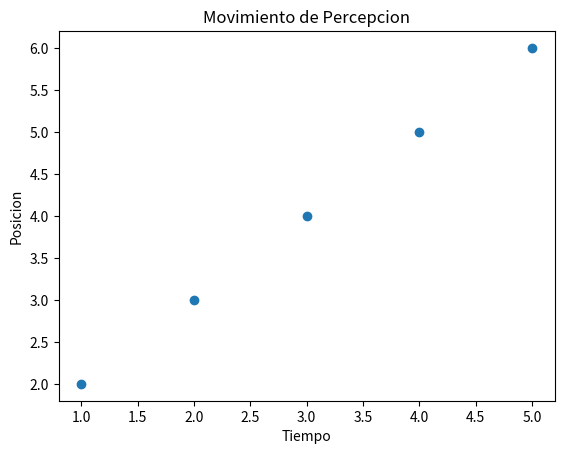

This figure's Python source:
# Importar la libreria necesaria para graficos
import matplotlib.pyplot as plt  # Importa la biblioteca matplotlib y renombrala como plt

# Datos de ejemplo para el movimiento de percepcion
x = [1, 2, 3, 4, 5]  # Lista de valores para el eje x (tiempo)
y = [2, 3, 4, 5, 6]  # Lista de valores para el eje y (posicion)

# Crear un grafico de dispersion para visualizar el movimiento de percepcion
plt.scatter(x, y)  # Crea un grafico de dispersion con los datos proporcionados
plt.xlabel('Tiempo')  # Etiqueta del eje x
plt.ylabel('Posicion')  # Etiqueta del eje y
plt.title('Movimiento de Percepcion')  # Titulo del grafico
plt.show()  # Muestra el grafico


